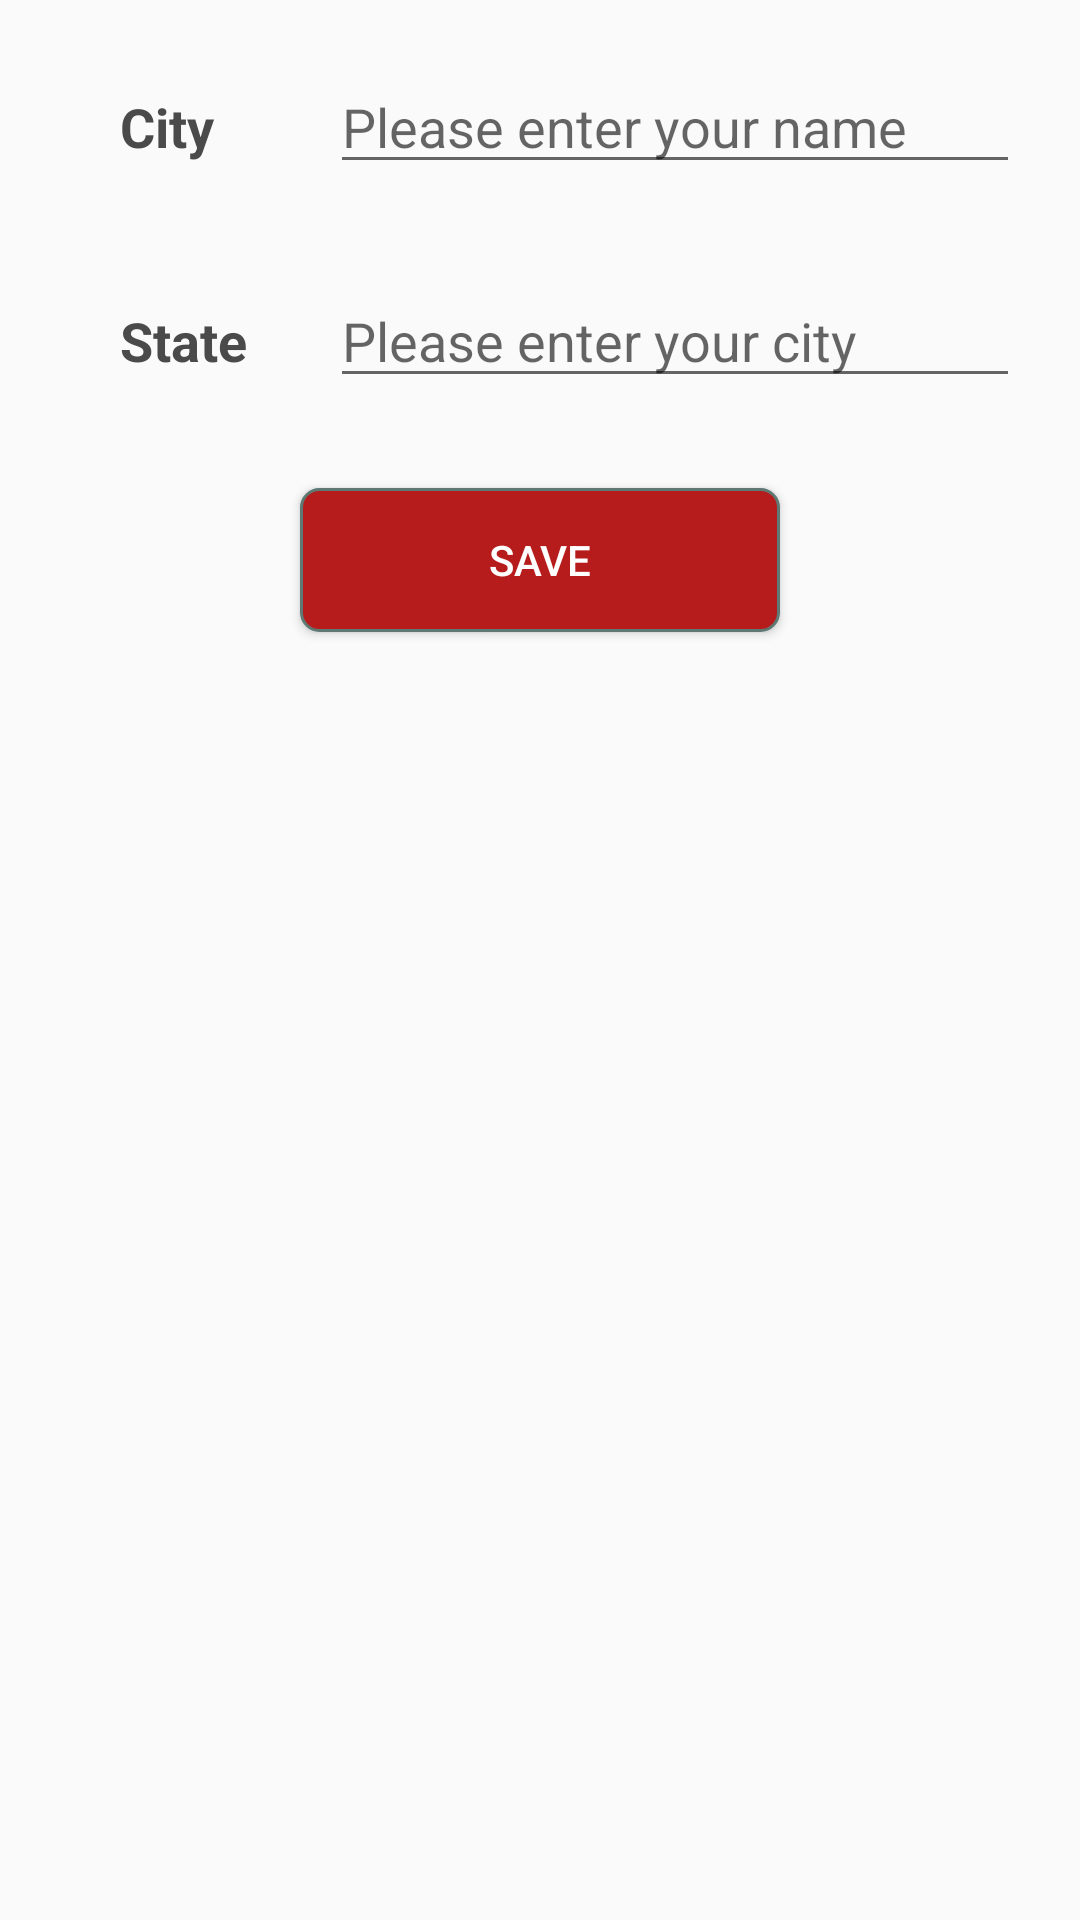

Here is an Android app screen rendered from its layout file. Give the layout XML and the strings, colors and styles it references.
<!-- AndroidManifest.xml: application theme AppTheme -->
<!-- res/layout/fragment_add_city.xml -->
<?xml version="1.0" encoding="utf-8"?>
<LinearLayout xmlns:android="http://schemas.android.com/apk/res/android"
    xmlns:app="http://schemas.android.com/apk/res-auto"
    xmlns:tools="http://schemas.android.com/tools"
    android:layout_width="match_parent"
    android:layout_height="wrap_content"
    android:orientation="vertical"
    tools:context=".AddCityActivity">

    <LinearLayout
        android:layout_width="match_parent"
        android:layout_height="wrap_content"
        android:layout_marginTop="10dp"
        android:orientation="horizontal">

        <TextView
            android:id="@+id/tvName"
            android:layout_width="50dp"
            android:layout_height="wrap_content"
            android:layout_marginStart="40dp"
            android:layout_marginLeft="40dp"
            android:layout_marginTop="10dp"
            android:text="City"
            android:textSize="18sp"
            android:textStyle="bold"
            android:textColor="@color/colorDarkGrey"/>

        <EditText
            android:id="@+id/etName"
            android:layout_width="match_parent"
            android:layout_height="wrap_content"
            android:layout_marginLeft="20dp"
            android:layout_marginTop="10dp"
            android:layout_marginRight="20dp"
            android:layout_marginBottom="10dp"
            android:layout_weight="1"
            android:ems="10"
            android:hint="Please enter your name"
            android:inputType="textPersonName" />

    </LinearLayout>

    <LinearLayout
        android:layout_width="match_parent"
        android:layout_height="wrap_content"
        android:layout_marginTop="10dp"
        android:orientation="horizontal">

        <TextView
            android:id="@+id/tvCity"
            android:layout_width="50dp"
            android:layout_height="wrap_content"
            android:layout_marginStart="40dp"
            android:layout_marginLeft="40dp"
            android:layout_marginTop="10dp"
            android:text="State"
            android:textSize="18sp"
            android:textStyle="bold"
            android:textColor="@color/colorDarkGrey"/>

        <EditText
            android:id="@+id/etCity"
            android:layout_width="match_parent"
            android:layout_height="wrap_content"
            android:layout_marginLeft="20dp"
            android:layout_marginTop="10dp"
            android:layout_marginRight="20dp"
            android:layout_marginBottom="10dp"
            android:layout_weight="1"
            android:ems="10"
            android:hint="Please enter your city"
            android:inputType="textPersonName" />
    </LinearLayout>

    <Button
        android:id="@+id/btnSaveCity"
        android:layout_width="match_parent"
        android:layout_height="wrap_content"
        android:layout_marginRight="100dp"
        android:layout_marginLeft="100dp"
        android:text="Save"
        android:textColor="@color/white"
        android:layout_marginTop="20dp"
        android:background="@drawable/button_rounded"/>



</LinearLayout>
<!-- resources referenced by this layout -->
<resources>
  <color name="colorDarkGrey">#4a4a4a</color>
  <color name="white">#ffffff</color>
  <!-- drawable button_rounded (drawable) -->
  <?xml version="1.0" encoding="utf-8"?>
  <selector xmlns:android="http://schemas.android.com/apk/res/android" >
      <item android:state_pressed="true" >
          <shape android:shape="rectangle"  >
              <corners android:radius="6dip" />
              <stroke android:width="1dip" android:color="@color/colorPrimary" />
          </shape>
      </item>
      <item android:state_focused="true">
          <shape android:shape="rectangle"  >
              <corners android:radius="6dip" />
              <stroke android:width="1dip" android:color="@color/colorPrimary" />
              <solid android:color="@color/colorDarkGrey3"/>
          </shape>
      </item>
      <item >
          <shape android:shape="rectangle"  >
              <corners android:radius="6dip" />
              <stroke android:width="1dip" android:color="@color/colorDarkGrey2" />
              <gradient android:angle="-90" android:startColor="@color/colorPrimary" android:endColor="@color/colorPrimary" />
          </shape>
      </item>
  </selector>
  <style name="AppTheme" parent="Theme.AppCompat.Light.DarkActionBar">
          
          <item name="colorPrimary">@color/colorPrimary</item>
          <item name="colorPrimaryDark">@color/colorPrimaryDark</item>
          <item name="colorAccent">@color/colorAccent</item>
      </style>
  <color name="colorPrimary">#B71C1C</color>
  <color name="colorDarkGrey3">#58857e</color>
  <color name="colorDarkGrey2">#5e7974</color>
  <color name="colorPrimaryDark">#960018</color>
  <color name="colorAccent">#F00000</color>
</resources>
